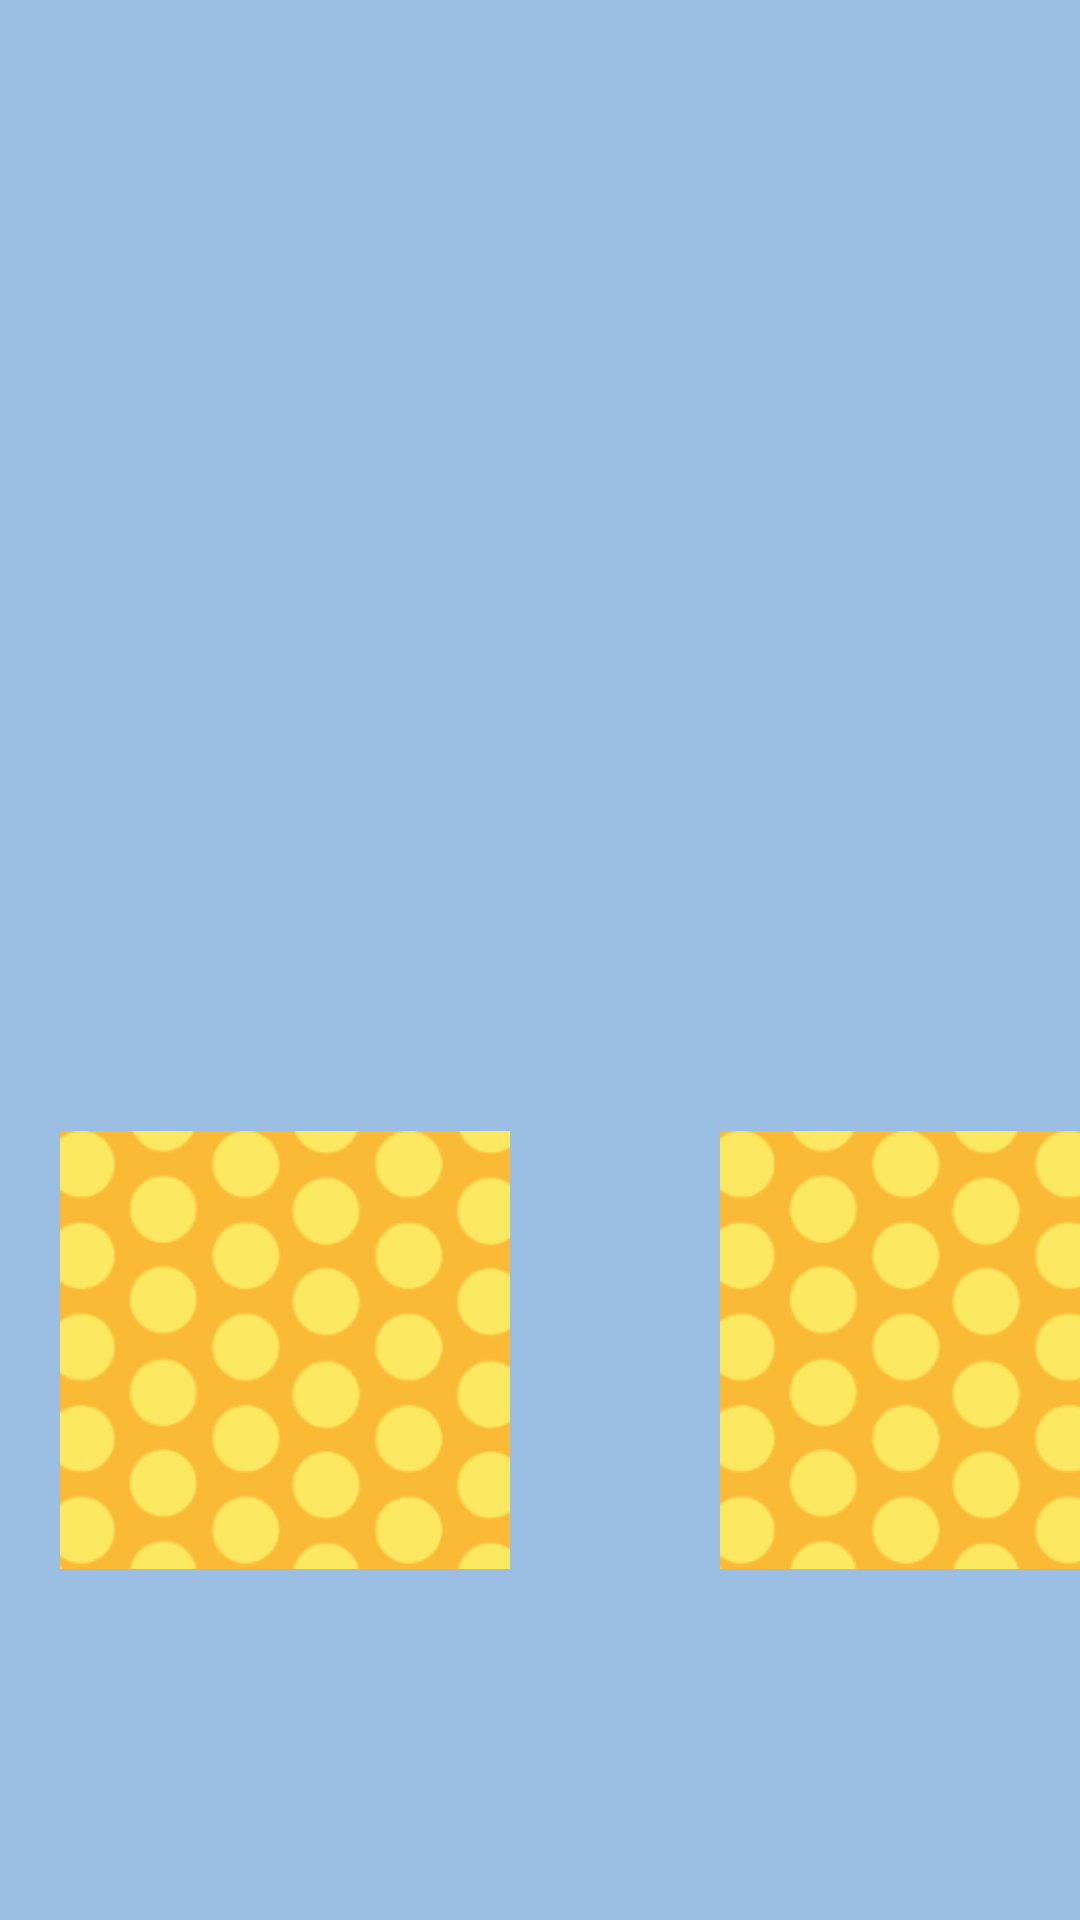

This screen was rendered from an Android layout file. Write that file and the resources it references.
<!-- AndroidManifest.xml: application theme Theme.TheEndGame -->
<!-- res/layout/activity_diff_medium.xml -->
<?xml version="1.0" encoding="utf-8"?>
<androidx.appcompat.widget.LinearLayoutCompat xmlns:android="http://schemas.android.com/apk/res/android"
    xmlns:app="http://schemas.android.com/apk/res-auto"
    xmlns:tools="http://schemas.android.com/tools"
    android:layout_width="match_parent"
    android:layout_height="match_parent"
    android:orientation="vertical"
    android:background="#9ABFE3"
    tools:context=".diff_medium">

    <ImageButton
        android:id="@+id/btnBack"
        android:layout_width="50dp"
        android:layout_height="50dp"
        android:src="@drawable/arrow_back_foreground"
        android:background="@android:color/transparent"/>

    <Space
        android:layout_width="wrap_content"
        android:layout_height="325dp"/>

    <TableLayout
        android:layout_width="match_parent"
        android:layout_height="wrap_content">

        <TableRow
            android:layout_width="match_parent"
            android:layout_height="250dp">

            <ImageView
                android:layout_width="150dp"
                android:layout_height="150dp"
                android:src="@drawable/card_back"
                android:layout_marginLeft="20dp">
            </ImageView>

            <Space
                android:layout_width="70dp"
                android:layout_height="150dp"/>

            <ImageView
                android:layout_width="150dp"
                android:layout_height="150dp"
                android:src="@drawable/card_back">
            </ImageView>

        </TableRow>

    </TableLayout>


</androidx.appcompat.widget.LinearLayoutCompat>
<!-- resources referenced by this layout -->
<resources>
  <!-- drawable card_back: png bitmap (drawable, 16750 bytes) -->
  <style name="Theme.TheEndGame" parent="Theme.MaterialComponents.DayNight.DarkActionBar">
          
          <item name="colorPrimary">@color/purple_500</item>
          <item name="colorPrimaryVariant">@color/purple_700</item>
          <item name="colorOnPrimary">@color/white</item>
          
          <item name="colorSecondary">@color/teal_200</item>
          <item name="colorSecondaryVariant">@color/teal_700</item>
          <item name="colorOnSecondary">@color/black</item>
          
          <item name="android:statusBarColor">?attr/colorPrimaryVariant</item>
          
      </style>
  <!-- not gathered from this repository: default colours our renderer supplied (Android Studio template values) -->
  <color name="purple_500">#FF6200EE</color>
  <color name="purple_700">#FF3700B3</color>
  <color name="teal_200">#FF03DAC5</color>
  <color name="teal_700">#FF018786</color>
  <color name="black">#FF000000</color>
  <color name="white">#FFFFFFFF</color>
</resources>
